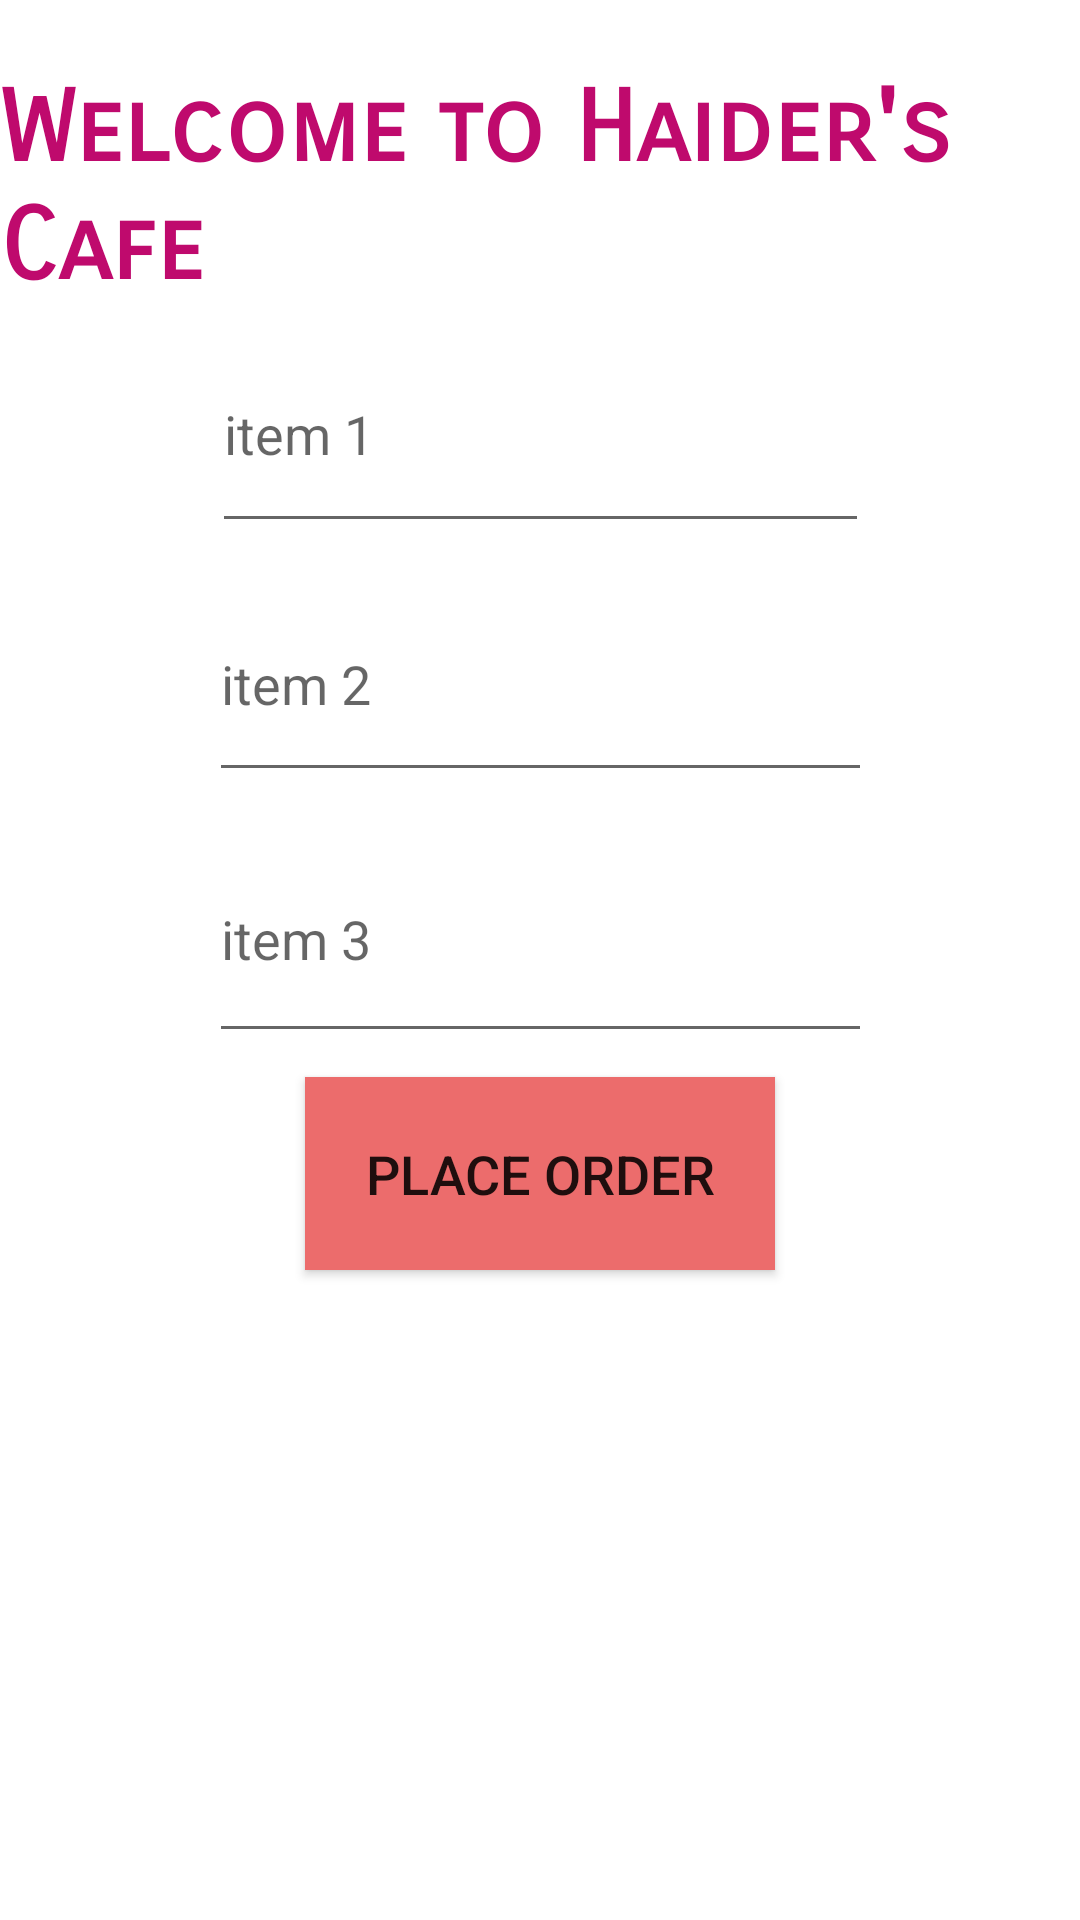

This screen was rendered from an Android layout file. Write that file and the resources it references.
<!-- AndroidManifest.xml: application theme Theme.FoodOrderingMultiscreenApp -->
<!-- res/layout/activity_main.xml -->
<?xml version="1.0" encoding="utf-8"?>
<androidx.constraintlayout.widget.ConstraintLayout xmlns:android="http://schemas.android.com/apk/res/android"
    xmlns:app="http://schemas.android.com/apk/res-auto"
    xmlns:tools="http://schemas.android.com/tools"
    android:layout_width="match_parent"
    android:layout_height="match_parent"
    tools:context=".MainActivity">

    <TextView
        android:id="@+id/textView"
        android:layout_width="wrap_content"
        android:layout_height="wrap_content"
        android:layout_margin="23sp"
        android:fontFamily="sans-serif-smallcaps"
        android:text="Welcome to Haider's Cafe"
        android:textColor="#BF0A6D"
        android:textSize="33sp"
        android:textStyle="bold"
        app:layout_constraintLeft_toLeftOf="parent"
        app:layout_constraintRight_toRightOf="parent"
        app:layout_constraintTop_toTopOf="parent" />

    <EditText
        android:id="@+id/editTextTextPersonName"
        android:layout_width="219dp"
        android:layout_height="76dp"
        android:layout_margin="3dp"
        android:ems="10"
        android:hint="item 1"
        android:inputType="textPersonName"
        app:layout_constraintEnd_toEndOf="parent"
        app:layout_constraintStart_toStartOf="parent"
        app:layout_constraintTop_toBottomOf="@+id/textView" />

    <EditText
        android:id="@+id/editTextTextPersonName5"
        android:layout_width="221dp"
        android:layout_height="75dp"
        android:layout_marginTop="8dp"
        android:ems="10"
        android:hint="item 2"
        android:inputType="textPersonName"
        app:layout_constraintEnd_toEndOf="parent"
        app:layout_constraintStart_toStartOf="parent"
        app:layout_constraintTop_toBottomOf="@+id/editTextTextPersonName" />

    <EditText
        android:id="@+id/editTextTextPersonName6"
        android:layout_width="221dp"
        android:layout_height="79dp"
        android:layout_marginTop="8dp"
        android:ems="10"
        android:hint="item 3"
        android:inputType="textPersonName"
        app:layout_constraintEnd_toEndOf="parent"
        app:layout_constraintStart_toStartOf="parent"
        app:layout_constraintTop_toBottomOf="@+id/editTextTextPersonName5" />

    <Button
        android:id="@+id/button"
        android:layout_width="wrap_content"
        android:layout_height="wrap_content"
        android:layout_marginTop="8dp"
        android:background="#EC6C6C"
        android:padding="20dp"
        android:text="Place Order"
        android:textSize="18sp"
        app:layout_constraintEnd_toEndOf="parent"
        app:layout_constraintStart_toStartOf="parent"
        app:layout_constraintTop_toBottomOf="@+id/editTextTextPersonName6" />

</androidx.constraintlayout.widget.ConstraintLayout>
<!-- resources referenced by this layout -->
<resources>
  <style name="Theme.FoodOrderingMultiscreenApp" parent="Theme.MaterialComponents.DayNight.DarkActionBar">
          
          <item name="colorPrimary">@color/purple_500</item>
          <item name="colorPrimaryVariant">@color/purple_700</item>
          <item name="colorOnPrimary">@color/white</item>
          
          <item name="colorSecondary">@color/teal_200</item>
          <item name="colorSecondaryVariant">@color/teal_700</item>
          <item name="colorOnSecondary">@color/black</item>
          
          <item name="android:statusBarColor" tools:targetApi="l">?attr/colorPrimaryVariant</item>
          
      </style>
  <!-- not gathered from this repository: default colours our renderer supplied (Android Studio template values) -->
  <color name="purple_500">#FF6200EE</color>
  <color name="purple_700">#FF3700B3</color>
  <color name="teal_200">#FF03DAC5</color>
  <color name="teal_700">#FF018786</color>
  <color name="black">#FF000000</color>
  <color name="white">#FFFFFFFF</color>
</resources>
